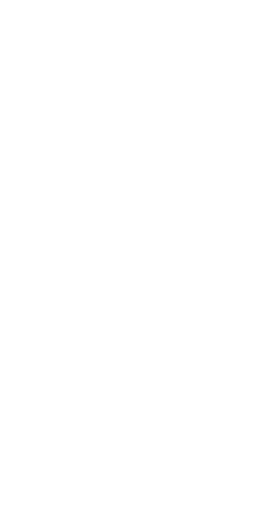
t = 0.00 s
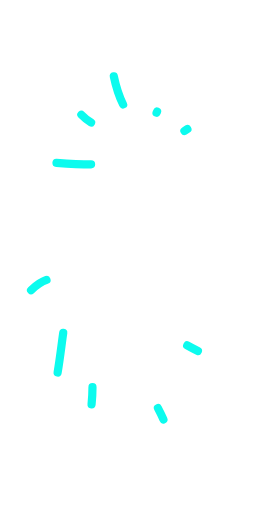
t = 0.33 s
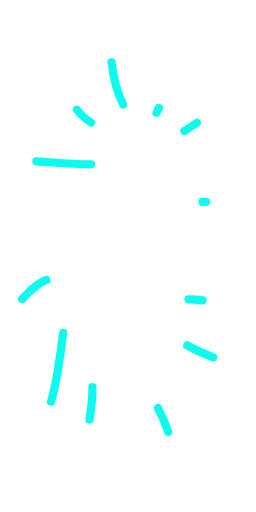
t = 0.49 s
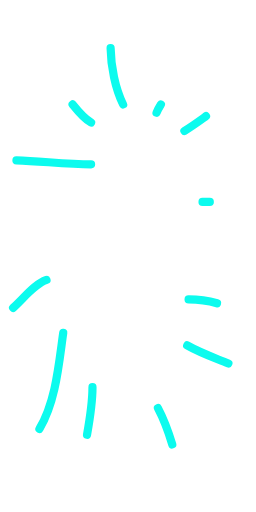
t = 0.64 s
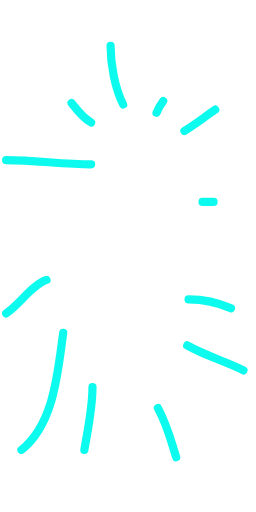
t = 0.79 s
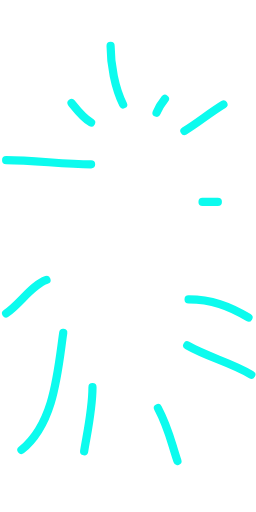
t = 1.00 s

The animated SVG that drew these frames (rendered in a browser with its animation timeline set to each time). Animation: 2 CSS @keyframes rules; one cycle of 1.00 s.

<svg id="eClrEgNAR0m1" xmlns="http://www.w3.org/2000/svg" xmlns:xlink="http://www.w3.org/1999/xlink" viewBox="0 0 250 500" shape-rendering="geometricPrecision" text-rendering="geometricPrecision" style=""><g><path d="M120.23939,102.01306c-8.0607-16.1214-12.24157-38.99306-12.24157-57.12731" fill="none" stroke="#0cfbee" stroke-width="8" stroke-linecap="round" class="UZfIeNOE_0"></path><path d="M88.95539,119.69532c-8.34793-5.00876-13.00901-11.50066-19.04244-19.04244" fill="none" stroke="#0cfbee" stroke-width="8" stroke-linecap="round" class="UZfIeNOE_1"></path><path d="M88.95539,160.50054c-27.66319,0-55.23075-4.08052-82.97062-4.08052" fill="none" stroke="#0cfbee" stroke-width="8" stroke-linecap="round" class="UZfIeNOE_2"></path><path d="M45.42982,273.395c-14.29757,4.76586-25.95966,23.65392-39.44505,32.64418" fill="none" stroke="#0cfbee" stroke-width="8" stroke-linecap="round" class="UZfIeNOE_3"></path><path d="M61.7519,325.08161c-5.46887,38.28207-8.6369,88.51997-40.80522,114.25462" fill="none" stroke="#0cfbee" stroke-width="8" stroke-linecap="round" class="UZfIeNOE_4"></path><path d="M90.31556,378.1284c0,20.90023-4.73954,42.03897-8.16104,62.56801" fill="none" stroke="#0cfbee" stroke-width="8" stroke-linecap="round" class="UZfIeNOE_5"></path><path d="M154.24374,398.53101c10.48926,19.81304,12.46314,31.94872,19.04244,51.68662" fill="none" stroke="#0cfbee" stroke-width="8" stroke-linecap="round" class="UZfIeNOE_6"></path><path d="M182.8074,337.32318c20.40293,11.65882,42.51264,16.53043,62.56801,28.56366" fill="none" stroke="#0cfbee" stroke-width="8" stroke-linecap="round" class="UZfIeNOE_7"></path><path d="M152.88357,110.1741c1.96369-4.90923,4.85803-9.47297,8.16105-13.60174" fill="none" stroke="#0cfbee" stroke-width="8" stroke-linecap="round" class="UZfIeNOE_8"></path><path d="M180.08705,127.85637c13.28257-7.96954,24.75178-17.84345,38.08488-25.84331" fill="none" stroke="#0cfbee" stroke-width="8" stroke-linecap="round" class="UZfIeNOE_9"></path><path d="M197.76931,197.22525c4.98731,0,9.97461,0,14.96192,0" fill="none" stroke="#0cfbee" stroke-width="8" stroke-linecap="round" class="UZfIeNOE_10"></path><path d="M184.16757,292.43743c22.18798,0,39.33306,6.18961,58.48749,17.68226" fill="none" stroke="#0cfbee" stroke-width="8" stroke-linecap="round" class="UZfIeNOE_11"></path></g><style data-made-with="vivus-instant">.UZfIeNOE_0{stroke-dasharray:59 61;stroke-dashoffset:60;animation:UZfIeNOE_draw 666ms linear 0ms forwards;}.UZfIeNOE_1{stroke-dasharray:28 30;stroke-dashoffset:29;animation:UZfIeNOE_draw 666ms linear 30ms forwards;}.UZfIeNOE_2{stroke-dasharray:84 86;stroke-dashoffset:85;animation:UZfIeNOE_draw 666ms linear 60ms forwards;}.UZfIeNOE_3{stroke-dasharray:52 54;stroke-dashoffset:53;animation:UZfIeNOE_draw 666ms linear 90ms forwards;}.UZfIeNOE_4{stroke-dasharray:125 127;stroke-dashoffset:126;animation:UZfIeNOE_draw 666ms linear 121ms forwards;}.UZfIeNOE_5{stroke-dasharray:64 66;stroke-dashoffset:65;animation:UZfIeNOE_draw 666ms linear 151ms forwards;}.UZfIeNOE_6{stroke-dasharray:56 58;stroke-dashoffset:57;animation:UZfIeNOE_draw 666ms linear 181ms forwards;}.UZfIeNOE_7{stroke-dasharray:69 71;stroke-dashoffset:70;animation:UZfIeNOE_draw 666ms linear 212ms forwards;}.UZfIeNOE_8{stroke-dasharray:16 18;stroke-dashoffset:17;animation:UZfIeNOE_draw 666ms linear 242ms forwards;}.UZfIeNOE_9{stroke-dasharray:47 49;stroke-dashoffset:48;animation:UZfIeNOE_draw 666ms linear 272ms forwards;}.UZfIeNOE_10{stroke-dasharray:15 17;stroke-dashoffset:16;animation:UZfIeNOE_draw 666ms linear 303ms forwards;}.UZfIeNOE_11{stroke-dasharray:62 64;stroke-dashoffset:63;animation:UZfIeNOE_draw 666ms linear 333ms forwards;}@keyframes UZfIeNOE_draw{100%{stroke-dashoffset:0;}}@keyframes UZfIeNOE_fade{0%{stroke-opacity:1;}92.3076923076923%{stroke-opacity:1;}100%{stroke-opacity:0;}}</style></svg>
